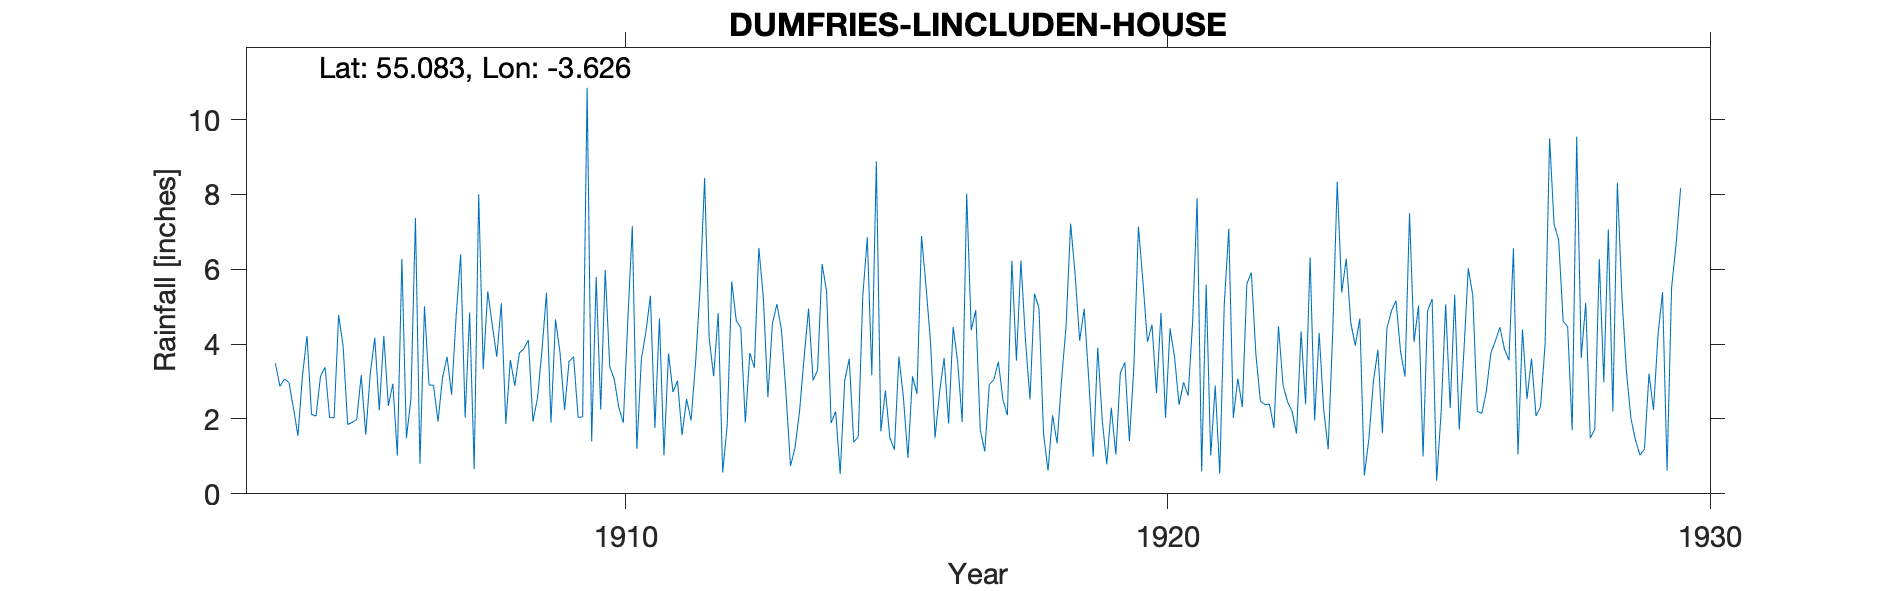

Data behind this chart, as committed beside it:
LINCLUDEN HOUSE (DUMFRIES), , , , , , , , , , , , , , , , , , , , , , , 
Grid ref, NX963777, Long, -3.626, Lat, 55.08, Elevation, 60, ft, , , , , , , , , , , , , , , 
Station no, RR3088, , , , , , , , , , , , , , , , , , , , , , 
, 1900, 1901, 1902, 1903, 1904, 1905, 1906, 1907, 1908, 1909, 1910, 1911, 1912, 1913, 1914, 1915, 1916, 1917, 1918, 1919, 1920, 1921, 1922
January, , , , , 3.49, 2.04, 4.22, 1.93, 4.51, 5.37, 2.25, 1.76, 4.16, 5.23, 3.31, 3.17, 5.54, 1.71, 5.35, 3.08, 5.67, 7.89, 5.91
February, , , , , 2.87, 2.03, 2.35, 3.11, 3.66, 1.9, 5.98, 4.69, 3.14, 2.58, 6.14, 8.88, 4.04, 1.13, 4.96, 0.99, 4.06, 0.6, 3.73
March, , , , , 3.07, 4.78, 2.94, 3.66, 5.09, 4.66, 3.4, 1.03, 4.83, 4.55, 5.4, 1.67, 1.5, 2.92, 1.61, 3.9, 4.52, 5.59, 2.48
April, , , , , 2.98, 3.94, 1.02, 2.65, 1.87, 3.76, 3.06, 3.75, 0.57, 5.07, 1.89, 2.76, 2.72, 3.05, 0.62, 1.96, 2.69, 1.02, 2.38
May, , , , , 2.29, 1.85, 6.28, 4.74, 3.58, 2.24, 2.31, 2.72, 1.85, 4.38, 2.2, 1.5, 3.63, 3.53, 2.1, 0.79, 4.83, 2.89, 2.4
June, , , , , 1.55, 1.91, 1.49, 6.4, 2.89, 3.54, 1.9, 3.02, 5.67, 2.7, 0.53, 1.18, 1.88, 2.53, 1.35, 2.3, 2.03, 0.54, 1.76
July, , , , , 3.16, 1.98, 2.54, 2.04, 3.76, 3.66, 4.63, 1.57, 4.63, 0.74, 3.02, 3.67, 4.46, 2.1, 3.05, 1.05, 4.42, 5.06, 4.48
August, , , , , 4.22, 3.17, 7.37, 4.84, 3.88, 2.04, 7.15, 2.53, 4.44, 1.23, 3.61, 2.56, 3.53, 6.23, 4.5, 3.23, 3.65, 7.08, 2.91
September, , , , , 2.12, 1.58, 0.8, 0.66, 4.11, 2.06, 1.2, 1.96, 1.9, 2.2, 1.38, 0.96, 1.92, 3.56, 7.22, 3.51, 2.38, 2.03, 2.46
October, , , , , 2.08, 3.21, 5.01, 8, 1.93, 10.85, 3.6, 3.5, 3.76, 3.62, 1.53, 3.14, 8.02, 6.23, 5.85, 1.41, 2.98, 3.08, 2.21
November, , , , , 3.15, 4.17, 2.91, 3.33, 2.55, 1.4, 4.32, 5.5, 3.37, 4.95, 5.28, 2.67, 4.37, 4.12, 4.09, 3.39, 2.62, 2.32, 1.61
December, , , , , 3.38, 2.23, 2.9, 5.41, 3.83, 5.79, 5.29, 8.44, 6.57, 3.03, 6.85, 6.89, 4.91, 2.52, 4.94, 7.14, 4.6, 5.61, 4.34
Total, , , , , 34.36, 32.89, 39.83, 46.77, 41.66, 47.27, 45.09, 40.47, 44.89, 40.28, 41.14, 39.05, 46.52, 39.63, 45.64, 32.75, 44.45, 43.71, 36.67
1904 Jan 3.49 and Total estimated and he…, , , , , , , , , , , , , , , , , , , , , , , 
